Run: headless pygame with SDL's dummy video driver; simulated clock (each Clock.tick advances the game by its frame time, no real sleeping); random seed 0; keys injected as events and as key.get_pressed() state; no mouse input.
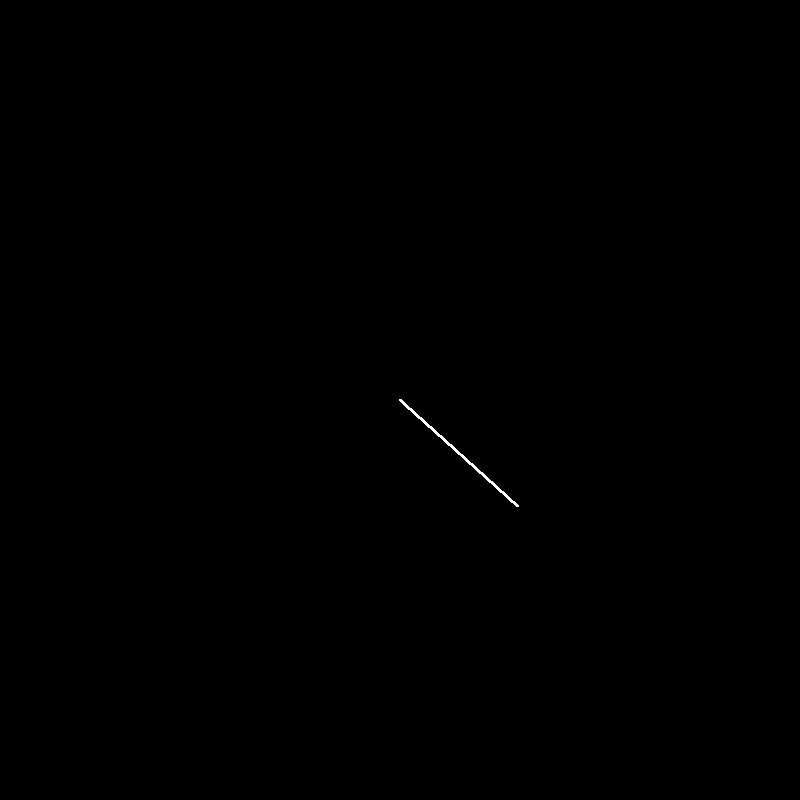
Frame 1 of 4 · flips 1–60 · no input
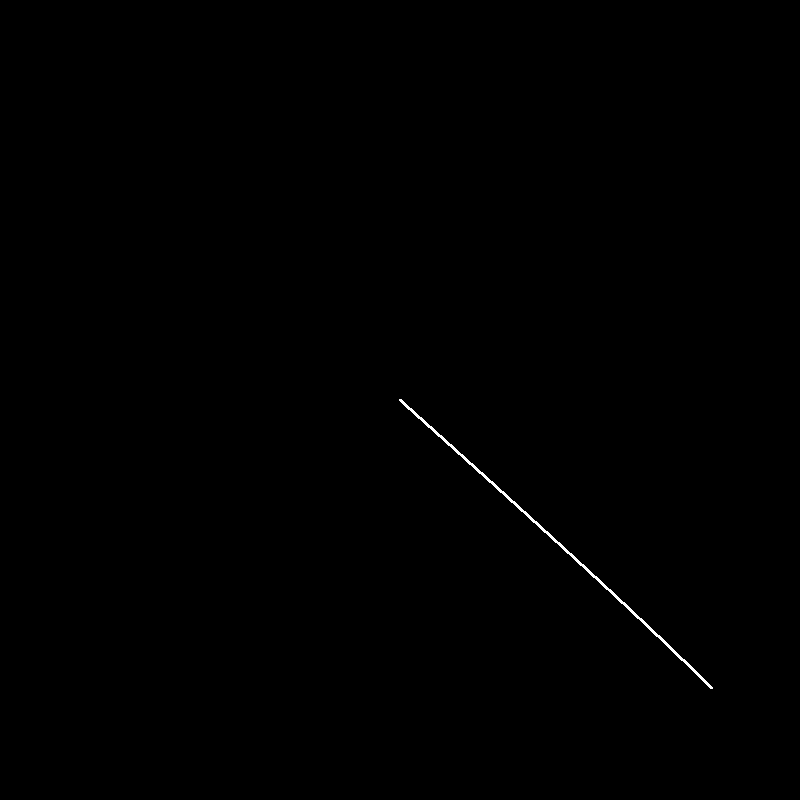
Frame 2 of 4 · flips 61–180 · tapped SPACE, RETURN · held RIGHT (→), D
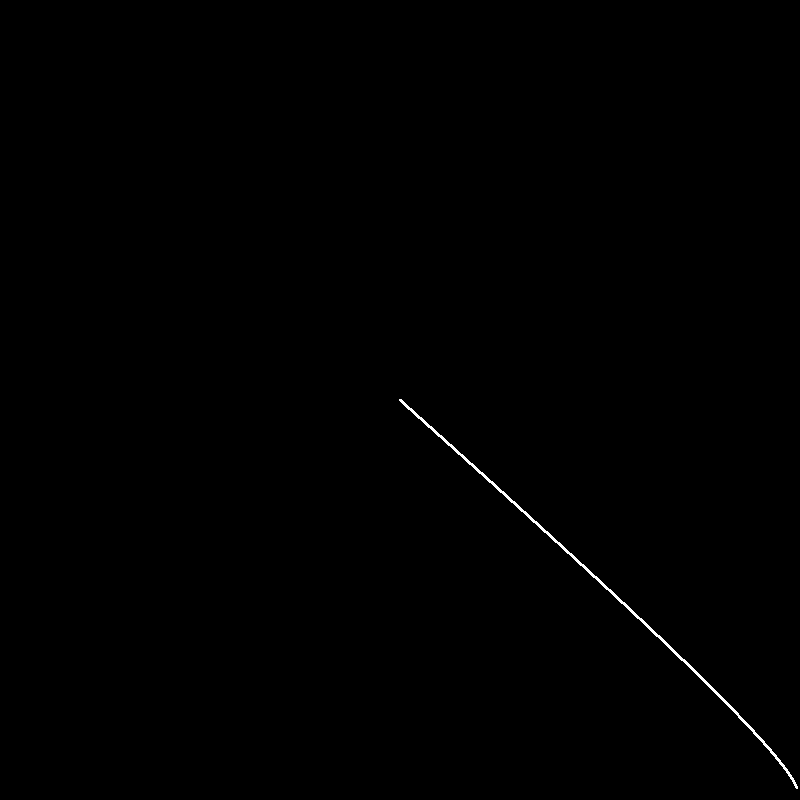
Frame 3 of 4 · flips 181–300 · held DOWN (↓), S
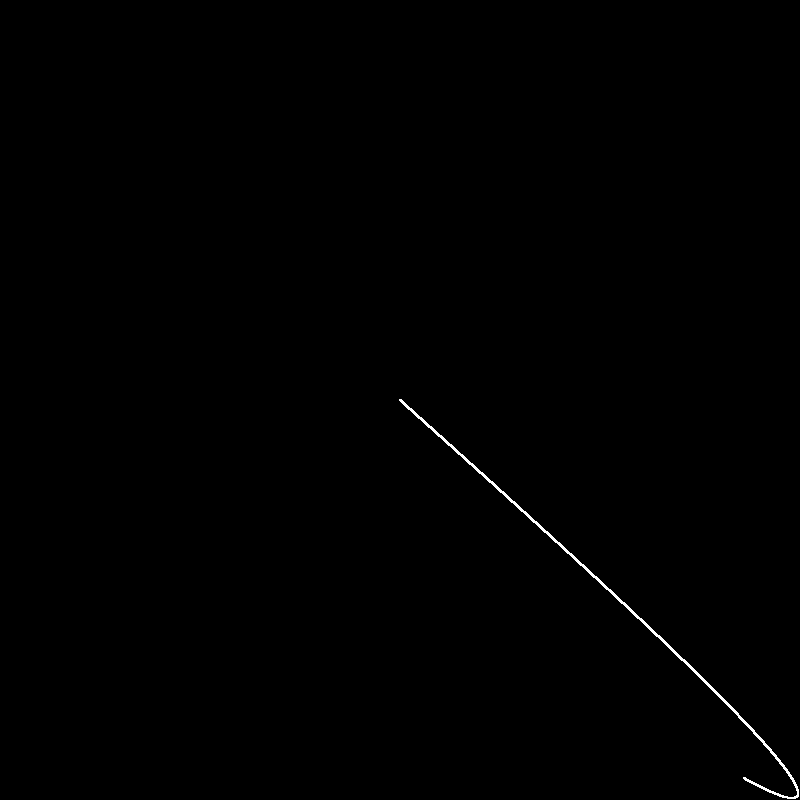
Frame 4 of 4 · flips 301–420 · held LEFT (←), A, UP (↑), W

The pygame program that drew these frames:

import pygame
import math

pygame.init()

WIDTH, HEIGHT = 800, 800
screen = pygame.display.set_mode((WIDTH, HEIGHT))
pygame.display.set_caption("Lissajous Curve")

WHITE = (255, 255, 255)

A = WIDTH // 2.01
B = HEIGHT // 2.01
a, b = 10, 9 # Frequency ratio for the x and y oscillation, feel free to experiment with them.

running = True
t = 0 
shouldGen = True

while running:
    for event in pygame.event.get():
        if event.type == pygame.QUIT:
            running = False

    # Draw points
    if shouldGen:
        for _ in range(100):  # Draw 100 points per frame
            x = A * math.sin(a * t)
            y = B * math.sin(b * t)

            dot_pos = (round(WIDTH // 2 + x), round(HEIGHT // 2 + y))
            pygame.draw.circle(screen, WHITE, dot_pos, 1)  # Draw points
            t += 0.000005

            if t >= 2 * math.pi:
                shouldGen = False
                break

        pygame.display.flip()

    pygame.time.delay(1)


pygame.quit()
